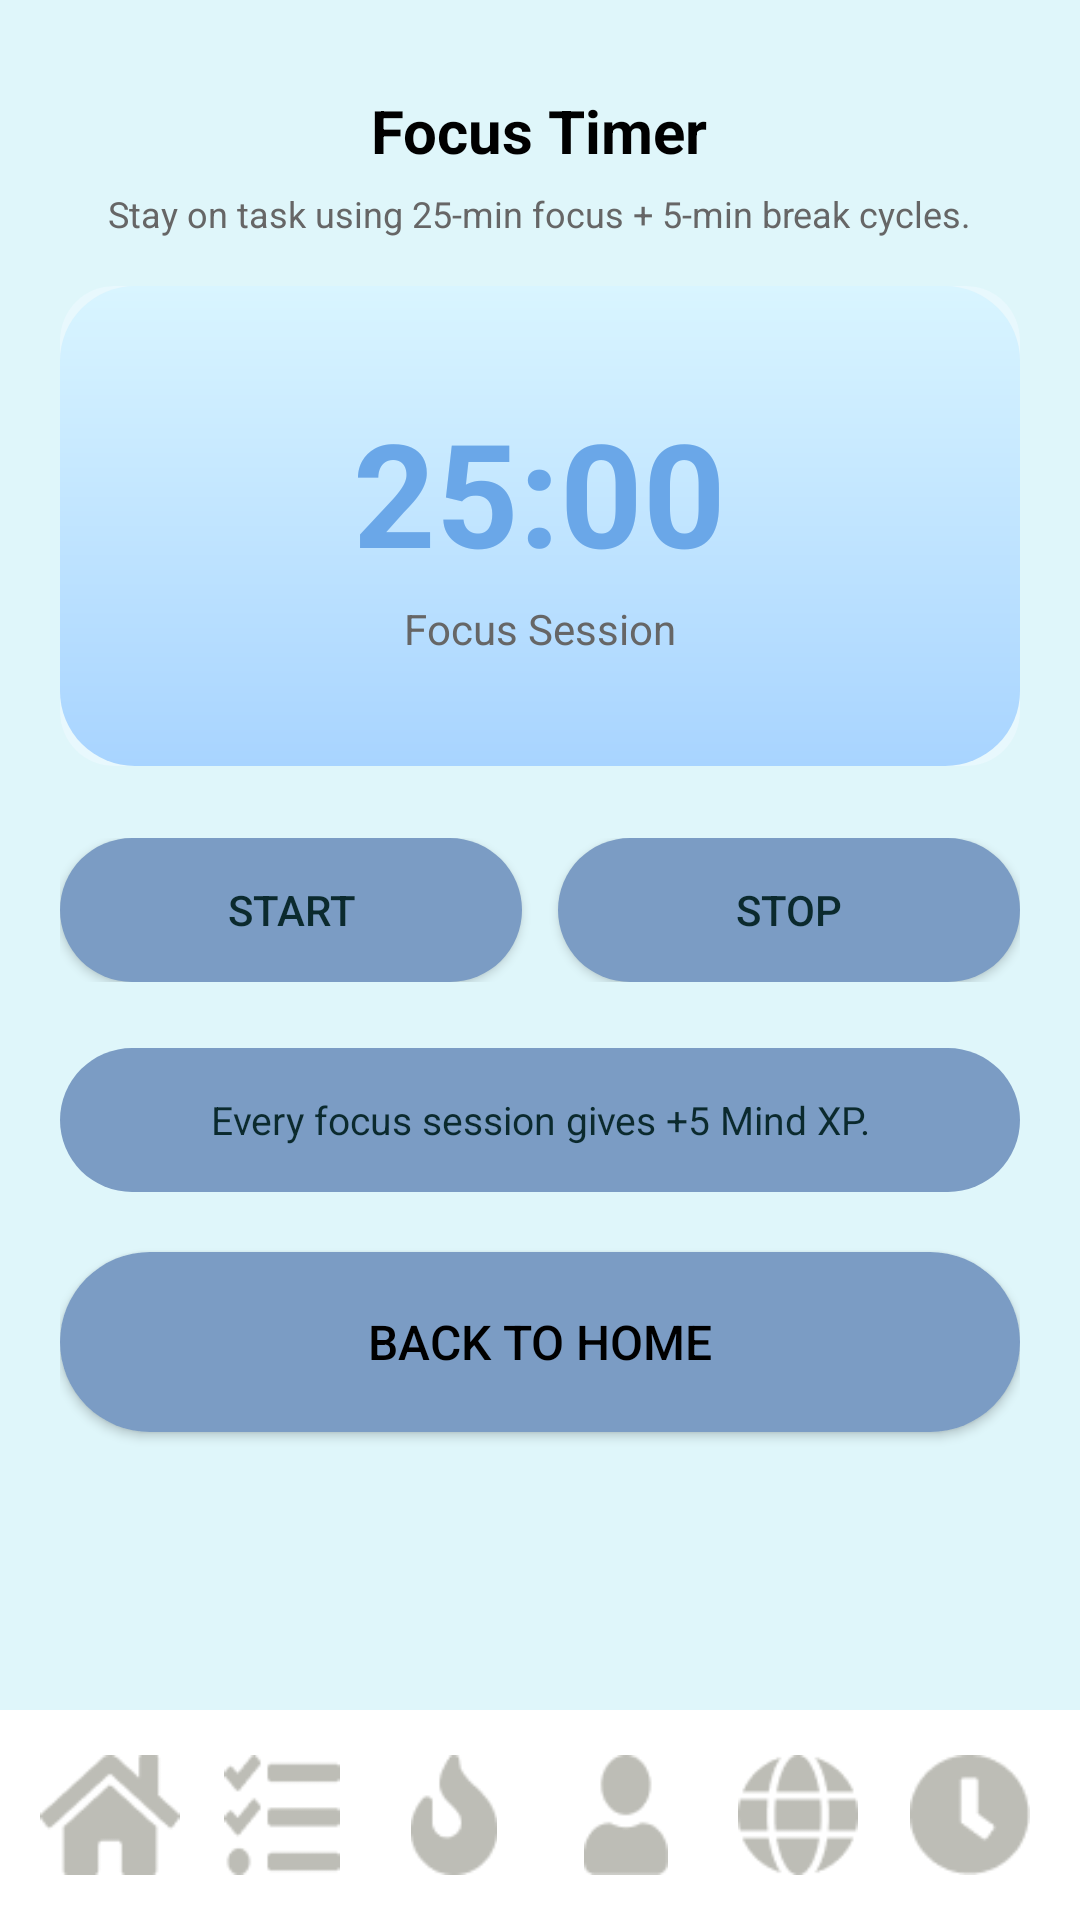

Write the Android layout XML for this screen, with the resource values it uses.
<!-- AndroidManifest.xml: application theme Theme.MemoryAidApp -->
<!-- res/layout/activity_timer.xml -->
<?xml version="1.0" encoding="utf-8"?>
<androidx.constraintlayout.widget.ConstraintLayout xmlns:android="http://schemas.android.com/apk/res/android"
    xmlns:app="http://schemas.android.com/apk/res-auto"
    android:layout_width="match_parent"
    android:layout_height="match_parent"
    android:background="#DFF6FA">

    
    <ScrollView
        android:id="@+id/scrollArea"
        android:layout_width="0dp"
        android:layout_height="0dp"
        android:fillViewport="true"
        app:layout_constraintTop_toTopOf="parent"
        app:layout_constraintBottom_toTopOf="@+id/bottomNav"
        app:layout_constraintStart_toStartOf="parent"
        app:layout_constraintEnd_toEndOf="parent">

        <LinearLayout
            android:layout_width="match_parent"
            android:layout_height="wrap_content"
            android:orientation="vertical"
            android:gravity="center_horizontal"
            android:padding="20dp">

            
            <TextView
                android:id="@+id/timerTitle"
                android:layout_width="wrap_content"
                android:layout_height="wrap_content"
                android:text="Focus Timer"
                android:textStyle="bold"
                android:textSize="20sp"
                android:textColor="#000000"
                android:layout_marginTop="10dp" />

            
            <TextView
                android:layout_width="wrap_content"
                android:layout_height="wrap_content"
                android:text="Stay on task using 25-min focus + 5-min break cycles."
                android:textSize="12sp"
                android:textColor="#666666"
                android:layout_marginTop="6dp"
                android:layout_marginBottom="16dp" />

            
            <androidx.cardview.widget.CardView
                android:layout_width="match_parent"
                android:layout_height="160dp"
                app:cardCornerRadius="18dp"
                app:cardElevation="0dp"
                app:cardBackgroundColor="#E8F8FD"
                android:layout_marginBottom="24dp">

                <LinearLayout
                    android:layout_width="match_parent"
                    android:layout_height="match_parent"
                    android:gravity="center"
                    android:background="@drawable/intro_card_bg"
                    android:orientation="vertical">

                    <TextView
                        android:id="@+id/timerNumber"
                        android:layout_width="wrap_content"
                        android:layout_height="wrap_content"
                        android:text="25:00"
                        android:textSize="48sp"
                        android:textStyle="bold"
                        android:textColor="#6AA7E8" />

                    <TextView
                        android:layout_width="wrap_content"
                        android:layout_height="wrap_content"
                        android:text="Focus Session"
                        android:textColor="#666666"
                        android:textSize="14sp"
                        android:layout_marginTop="4dp"/>
                </LinearLayout>
            </androidx.cardview.widget.CardView>

            
            <LinearLayout
                android:layout_width="match_parent"
                android:layout_height="wrap_content"
                android:orientation="horizontal"
                android:gravity="center"
                android:layout_marginBottom="22dp">

                <Button
                    android:id="@+id/btnStart"
                    android:layout_width="0dp"
                    android:layout_height="48dp"
                    android:layout_weight="1"
                    android:text="Start"
                    android:background="@drawable/btn_large"
                    android:textColor="#0B2A2E"
                    android:layout_marginEnd="12dp"/>

                <Button
                    android:id="@+id/btnStop"
                    android:layout_width="0dp"
                    android:layout_height="48dp"
                    android:layout_weight="1"
                    android:text="Stop"
                    android:background="@drawable/btn_large"
                    android:textColor="#0B2A2E"/>
            </LinearLayout>

            
            <TextView
                android:layout_width="match_parent"
                android:layout_height="48dp"
                android:gravity="center"
                android:text="Every focus session gives +5 Mind XP."
                android:textColor="#0B2A2E"
                android:background="@drawable/btn_large"
                android:textSize="13sp"
                android:layout_marginBottom="20dp" />

            
            <Button
                android:id="@+id/btnBackHome"
                android:layout_width="match_parent"
                android:layout_height="60dp"
                android:text="Back to Home"
                android:textColor="#000000"
                android:background="@drawable/btn_large"
                android:textSize="16sp"
                android:layout_marginBottom="22dp"/>

        </LinearLayout>
    </ScrollView>

    
    <LinearLayout
        android:id="@+id/bottomNav"
        android:layout_width="0dp"
        android:layout_height="70dp"
        android:orientation="horizontal"
        android:gravity="center"
        android:padding="8dp"
        android:background="#FFFFFF"
        app:layout_constraintBottom_toBottomOf="parent"
        app:layout_constraintStart_toStartOf="parent"
        app:layout_constraintEnd_toEndOf="parent">

        <ImageView android:id="@+id/navHome" android:layout_width="0dp" android:layout_height="40dp" android:layout_weight="1" android:src="@drawable/home" />
        <ImageView android:id="@+id/navTasks" android:layout_width="0dp" android:layout_height="40dp" android:layout_weight="1" android:src="@drawable/tasks" />
        <ImageView android:id="@+id/navStreaks" android:layout_width="0dp" android:layout_height="40dp" android:layout_weight="1" android:src="@drawable/streaks" />
        <ImageView android:id="@+id/navProfile" android:layout_width="0dp" android:layout_height="40dp" android:layout_weight="1" android:src="@drawable/profile" />
        <ImageView android:id="@+id/navCommunity" android:layout_width="0dp" android:layout_height="40dp" android:layout_weight="1" android:src="@drawable/community" />
        <ImageView android:id="@+id/navTimer" android:layout_width="0dp" android:layout_height="40dp" android:layout_weight="1" android:src="@drawable/timer" />
    </LinearLayout>

</androidx.constraintlayout.widget.ConstraintLayout>
<!-- resources referenced by this layout -->
<resources>
  <!-- drawable btn_large (drawable) -->
  <shape xmlns:android="http://schemas.android.com/apk/res/android">
      <solid android:color="#7B9CC4"/>
      <corners android:radius="30dp"/>
  </shape>
  <!-- drawable community: png bitmap (drawable, 943 bytes) -->
  <!-- drawable home: png bitmap (drawable, 793 bytes) -->
  <!-- drawable intro_card_bg (drawable) -->
  <?xml version="1.0" encoding="utf-8"?>
  <shape xmlns:android="http://schemas.android.com/apk/res/android" android:shape="rectangle">
      <corners android:radius="25dp"/>
      <gradient
          android:startColor="#D9F5FF"
          android:endColor="#A8D4FF"
          android:angle="270"/>
      <padding
          android:left="10dp"
          android:top="10dp"
          android:right="10dp"
          android:bottom="10dp"/>
  </shape>
  <!-- drawable profile: png bitmap (drawable, 573 bytes) -->
  <!-- drawable streaks: png bitmap (drawable, 658 bytes) -->
  <!-- drawable tasks: png bitmap (drawable, 657 bytes) -->
  <!-- drawable timer: png bitmap (drawable, 727 bytes) -->
  <style name="Theme.MemoryAidApp" parent="Base.Theme.MemoryAidApp" />
  <style name="Base.Theme.MemoryAidApp" parent="Theme.Material3.DayNight.NoActionBar">
          
          
      </style>
</resources>
